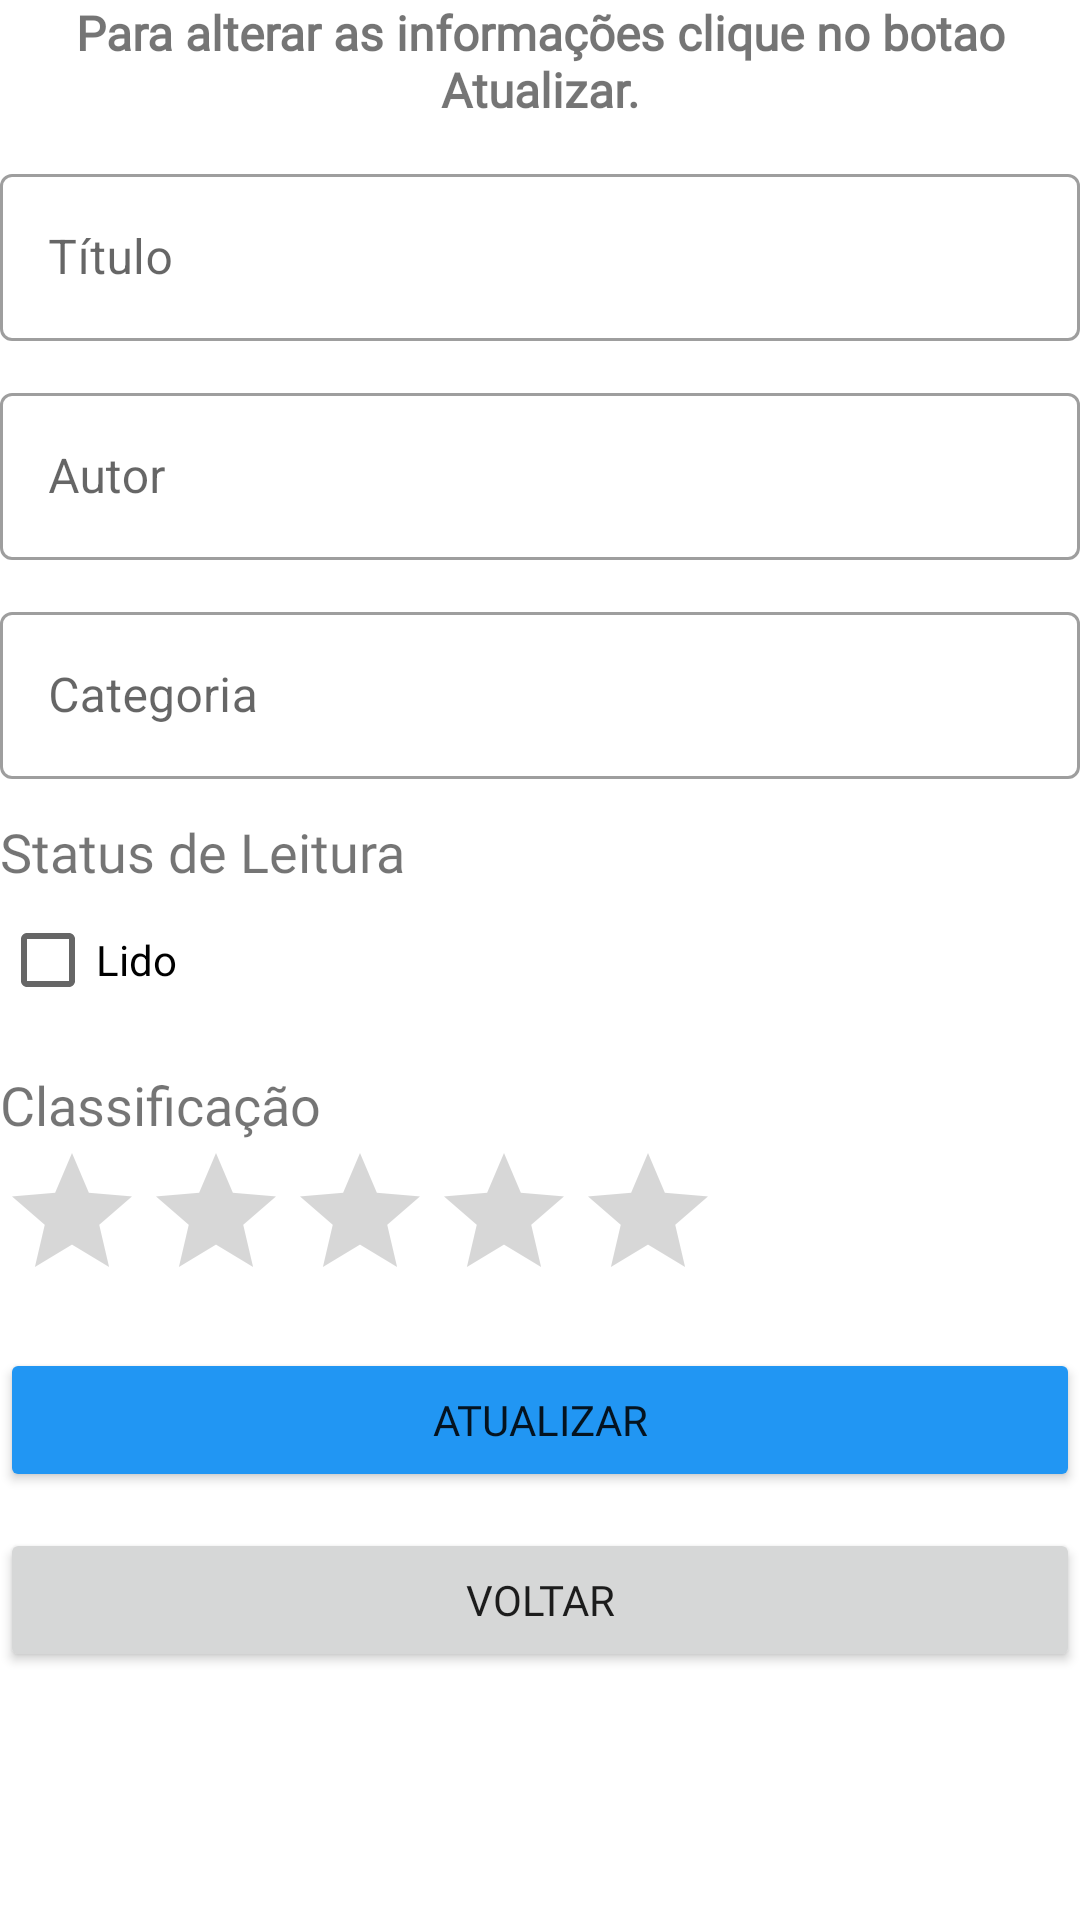

Here is an Android app screen rendered from its layout file. Give the layout XML and the strings, colors and styles it references.
<!-- AndroidManifest.xml: application theme Theme.LivrosBacklog -->
<!-- res/layout/fragment_editar_livros.xml -->
<?xml version="1.0" encoding="utf-8"?>
<LinearLayout
    xmlns:android="http://schemas.android.com/apk/res/android"
    xmlns:tools="http://schemas.android.com/tools"
    android:layout_width="match_parent"
    android:layout_height="match_parent"
    android:layout_margin="8dp"
    android:orientation="vertical"
    tools:context=".fragments.EditarLivrosFragment">


    <TextView
        android:layout_width="match_parent"
        android:layout_height="wrap_content"
        android:gravity="center"
        android:textSize="16sp"
        android:textStyle="bold"
        android:fontFamily="@font/alatsi"
        android:text="Para alterar as informações clique no botao Atualizar." />

    <com.google.android.material.textfield.TextInputLayout
        android:layout_width="match_parent"
        android:layout_height="wrap_content"
        android:layout_marginTop="12dp"
        style="@style/Widget.MaterialComponents.TextInputLayout.OutlinedBox">

        <com.google.android.material.textfield.TextInputEditText
            android:id="@+id/input_titulo"
            android:layout_width="match_parent"
            android:layout_height="wrap_content"
            android:hint="Título" />
    </com.google.android.material.textfield.TextInputLayout>

    <com.google.android.material.textfield.TextInputLayout
        android:layout_width="match_parent"
        android:layout_height="wrap_content"
        android:layout_marginTop="12dp"
        style="@style/Widget.MaterialComponents.TextInputLayout.OutlinedBox">

        <com.google.android.material.textfield.TextInputEditText
            android:id="@+id/input_autor"
            android:layout_width="match_parent"
            android:layout_height="wrap_content"
            android:hint="Autor" />
    </com.google.android.material.textfield.TextInputLayout>

    <com.google.android.material.textfield.TextInputLayout
        android:layout_width="match_parent"
        android:layout_height="wrap_content"
        android:layout_marginTop="12dp"
        style="@style/Widget.MaterialComponents.TextInputLayout.OutlinedBox">

        <com.google.android.material.textfield.TextInputEditText
            android:id="@+id/input_categoria"
            android:layout_width="match_parent"
            android:layout_height="wrap_content"
            android:hint="Categoria" />

    </com.google.android.material.textfield.TextInputLayout>

    <TextView
        android:id="@+id/tv_status"
        android:layout_width="match_parent"
        android:layout_height="wrap_content"
        android:layout_marginTop="12dp"
        android:fontFamily="@font/alatsi"
        android:textSize="18sp"
        android:text="Status de Leitura" />

    <CheckBox
        android:id="@+id/cb_leitura"
        android:layout_width="match_parent"
        android:layout_height="wrap_content"
        android:text="Lido" />

    <TextView
        android:id="@+id/tv_classificacao"
        android:layout_width="match_parent"
        android:layout_height="wrap_content"
        android:layout_marginTop="12dp"
        android:fontFamily="@font/alatsi"
        android:textSize="18sp"
        android:text="Classificação" />


    <RatingBar
        android:id="@+id/rb_classificacao"
        android:layout_width="wrap_content"
        android:layout_height="wrap_content"
        android:stepSize="1"
        android:numStars="5"/>

    <Button
        android:id="@+id/btn_atualizar"
        android:layout_width="match_parent"
        android:layout_height="wrap_content"
        android:backgroundTint="#2196F3"
        android:fontFamily="@font/alatsi"
        android:layout_marginTop="12dp"
        android:text="Atualizar" />


    <Button
        android:id="@+id/btn_voltar"
        android:layout_width="match_parent"
        android:layout_height="wrap_content"
        android:fontFamily="@font/alatsi"
        android:layout_marginTop="12dp"
        android:text="Voltar" />


</LinearLayout>
<!-- resources referenced by this layout -->
<resources>
  <style name="Theme.LivrosBacklog" parent="Theme.MaterialComponents.DayNight.DarkActionBar">
          
          <item name="colorPrimary">#2196F3</item>
          <item name="colorPrimaryVariant">#2196F3</item>
          <item name="colorOnPrimary">@color/white</item>
          
          <item name="colorSecondary">@color/teal_200</item>
          <item name="colorSecondaryVariant">@color/teal_700</item>
          <item name="colorOnSecondary">@color/black</item>
          
          <item name="android:statusBarColor">#2196F3</item>
          
      </style>
  <!-- not gathered from this repository: default colours our renderer supplied (Android Studio template values) -->
  <color name="teal_200">#FF03DAC5</color>
  <color name="teal_700">#FF018786</color>
  <color name="black">#FF000000</color>
  <color name="white">#FFFFFFFF</color>
</resources>
